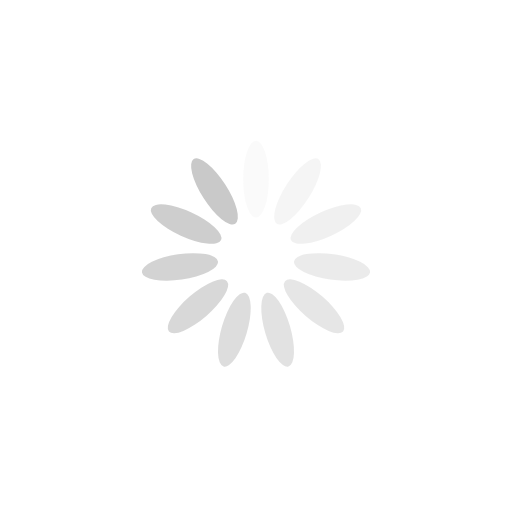
t = 0.00 s
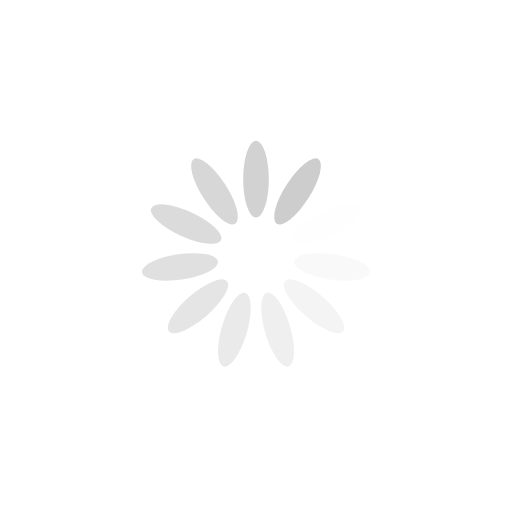
t = 0.25 s
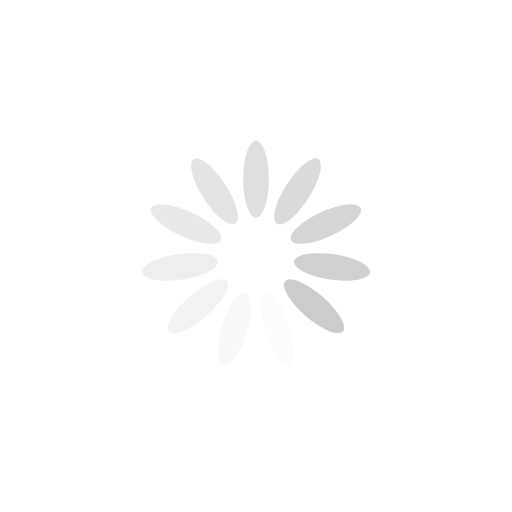
t = 0.50 s
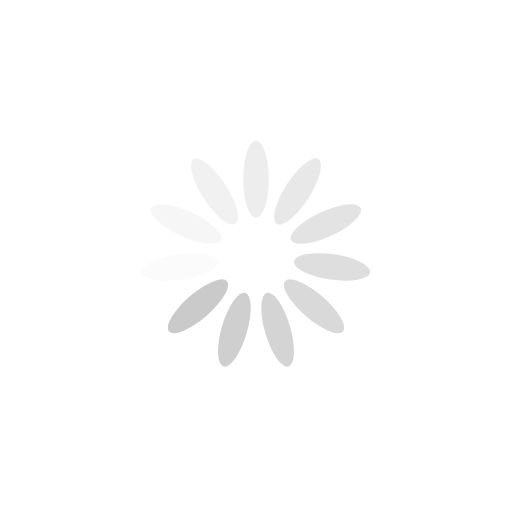
t = 0.75 s

The animated SVG that drew these frames (rendered in a browser with its animation timeline set to each time). Animation: 11 SMIL elements (animate=11); one cycle of 1.00 s, repeats indefinitely.

<?xml version="1.0" encoding="utf-8"?>
<svg xmlns="http://www.w3.org/2000/svg" xmlns:xlink="http://www.w3.org/1999/xlink" style="margin: auto; background: none; display: block; shape-rendering: auto; animation-play-state: running; animation-delay: 0s;" width="54px" height="54px" viewBox="0 0 100 100" preserveAspectRatio="xMidYMid">
<g transform="rotate(0 50 50)" style="animation-play-state: running; animation-delay: 0s;">
  <rect x="47.5" y="27.5" rx="2.5" ry="7.5" width="5" height="15" fill="#c9c9c9" style="animation-play-state: running; animation-delay: 0s;">
    <animate attributeName="opacity" values="1;0" keyTimes="0;1" dur="1s" begin="-0.9090909090909091s" repeatCount="indefinite" style="animation-play-state: running; animation-delay: 0s;"></animate>
  </rect>
</g><g transform="rotate(32.72727272727273 50 50)" style="animation-play-state: running; animation-delay: 0s;">
  <rect x="47.5" y="27.5" rx="2.5" ry="7.5" width="5" height="15" fill="#c9c9c9" style="animation-play-state: running; animation-delay: 0s;">
    <animate attributeName="opacity" values="1;0" keyTimes="0;1" dur="1s" begin="-0.8181818181818182s" repeatCount="indefinite" style="animation-play-state: running; animation-delay: 0s;"></animate>
  </rect>
</g><g transform="rotate(65.45454545454545 50 50)" style="animation-play-state: running; animation-delay: 0s;">
  <rect x="47.5" y="27.5" rx="2.5" ry="7.5" width="5" height="15" fill="#c9c9c9" style="animation-play-state: running; animation-delay: 0s;">
    <animate attributeName="opacity" values="1;0" keyTimes="0;1" dur="1s" begin="-0.7272727272727273s" repeatCount="indefinite" style="animation-play-state: running; animation-delay: 0s;"></animate>
  </rect>
</g><g transform="rotate(98.18181818181819 50 50)" style="animation-play-state: running; animation-delay: 0s;">
  <rect x="47.5" y="27.5" rx="2.5" ry="7.5" width="5" height="15" fill="#c9c9c9" style="animation-play-state: running; animation-delay: 0s;">
    <animate attributeName="opacity" values="1;0" keyTimes="0;1" dur="1s" begin="-0.6363636363636364s" repeatCount="indefinite" style="animation-play-state: running; animation-delay: 0s;"></animate>
  </rect>
</g><g transform="rotate(130.9090909090909 50 50)" style="animation-play-state: running; animation-delay: 0s;">
  <rect x="47.5" y="27.5" rx="2.5" ry="7.5" width="5" height="15" fill="#c9c9c9" style="animation-play-state: running; animation-delay: 0s;">
    <animate attributeName="opacity" values="1;0" keyTimes="0;1" dur="1s" begin="-0.5454545454545454s" repeatCount="indefinite" style="animation-play-state: running; animation-delay: 0s;"></animate>
  </rect>
</g><g transform="rotate(163.63636363636363 50 50)" style="animation-play-state: running; animation-delay: 0s;">
  <rect x="47.5" y="27.5" rx="2.5" ry="7.5" width="5" height="15" fill="#c9c9c9" style="animation-play-state: running; animation-delay: 0s;">
    <animate attributeName="opacity" values="1;0" keyTimes="0;1" dur="1s" begin="-0.45454545454545453s" repeatCount="indefinite" style="animation-play-state: running; animation-delay: 0s;"></animate>
  </rect>
</g><g transform="rotate(196.36363636363637 50 50)" style="animation-play-state: running; animation-delay: 0s;">
  <rect x="47.5" y="27.5" rx="2.5" ry="7.5" width="5" height="15" fill="#c9c9c9" style="animation-play-state: running; animation-delay: 0s;">
    <animate attributeName="opacity" values="1;0" keyTimes="0;1" dur="1s" begin="-0.36363636363636365s" repeatCount="indefinite" style="animation-play-state: running; animation-delay: 0s;"></animate>
  </rect>
</g><g transform="rotate(229.0909090909091 50 50)" style="animation-play-state: running; animation-delay: 0s;">
  <rect x="47.5" y="27.5" rx="2.5" ry="7.5" width="5" height="15" fill="#c9c9c9" style="animation-play-state: running; animation-delay: 0s;">
    <animate attributeName="opacity" values="1;0" keyTimes="0;1" dur="1s" begin="-0.2727272727272727s" repeatCount="indefinite" style="animation-play-state: running; animation-delay: 0s;"></animate>
  </rect>
</g><g transform="rotate(261.8181818181818 50 50)" style="animation-play-state: running; animation-delay: 0s;">
  <rect x="47.5" y="27.5" rx="2.5" ry="7.5" width="5" height="15" fill="#c9c9c9" style="animation-play-state: running; animation-delay: 0s;">
    <animate attributeName="opacity" values="1;0" keyTimes="0;1" dur="1s" begin="-0.18181818181818182s" repeatCount="indefinite" style="animation-play-state: running; animation-delay: 0s;"></animate>
  </rect>
</g><g transform="rotate(294.54545454545456 50 50)" style="animation-play-state: running; animation-delay: 0s;">
  <rect x="47.5" y="27.5" rx="2.5" ry="7.5" width="5" height="15" fill="#c9c9c9" style="animation-play-state: running; animation-delay: 0s;">
    <animate attributeName="opacity" values="1;0" keyTimes="0;1" dur="1s" begin="-0.09090909090909091s" repeatCount="indefinite" style="animation-play-state: running; animation-delay: 0s;"></animate>
  </rect>
</g><g transform="rotate(327.27272727272725 50 50)" style="animation-play-state: running; animation-delay: 0s;">
  <rect x="47.5" y="27.5" rx="2.5" ry="7.5" width="5" height="15" fill="#c9c9c9" style="animation-play-state: running; animation-delay: 0s;">
    <animate attributeName="opacity" values="1;0" keyTimes="0;1" dur="1s" begin="0s" repeatCount="indefinite" style="animation-play-state: running; animation-delay: 0s;"></animate>
  </rect>
</g>
<!-- [ldio] generated by https://loading.io/ --></svg>